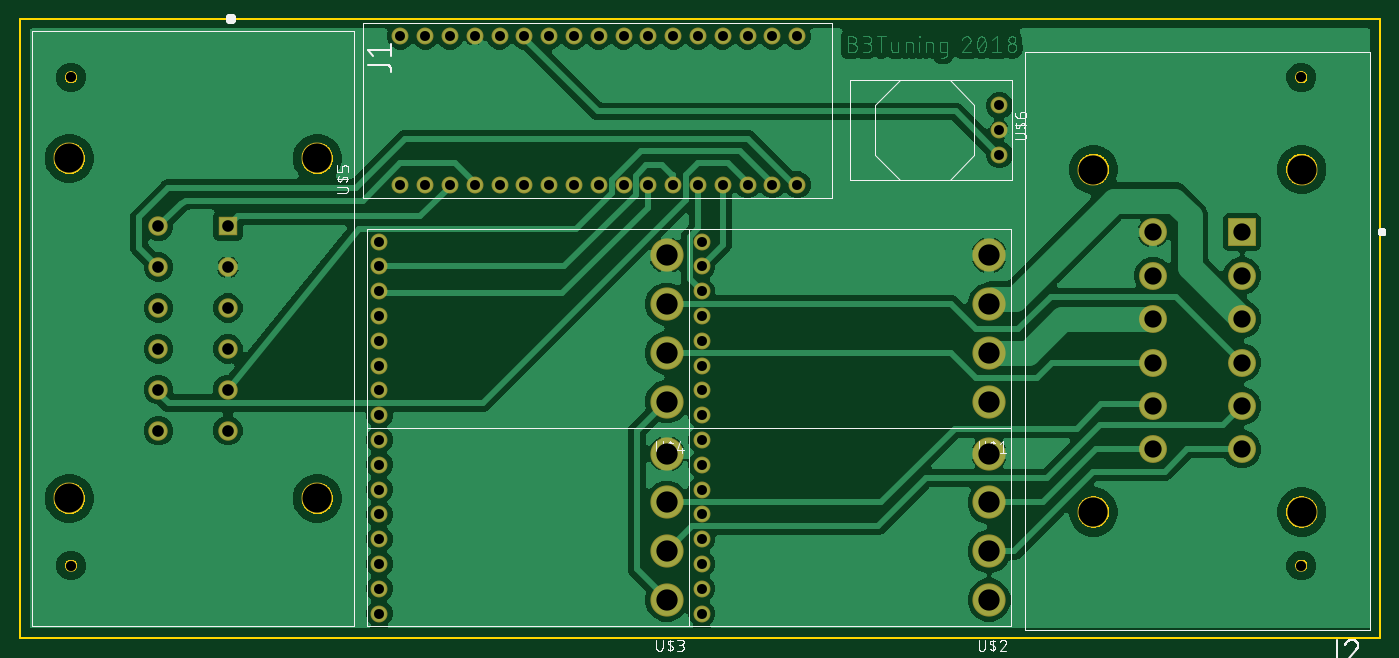
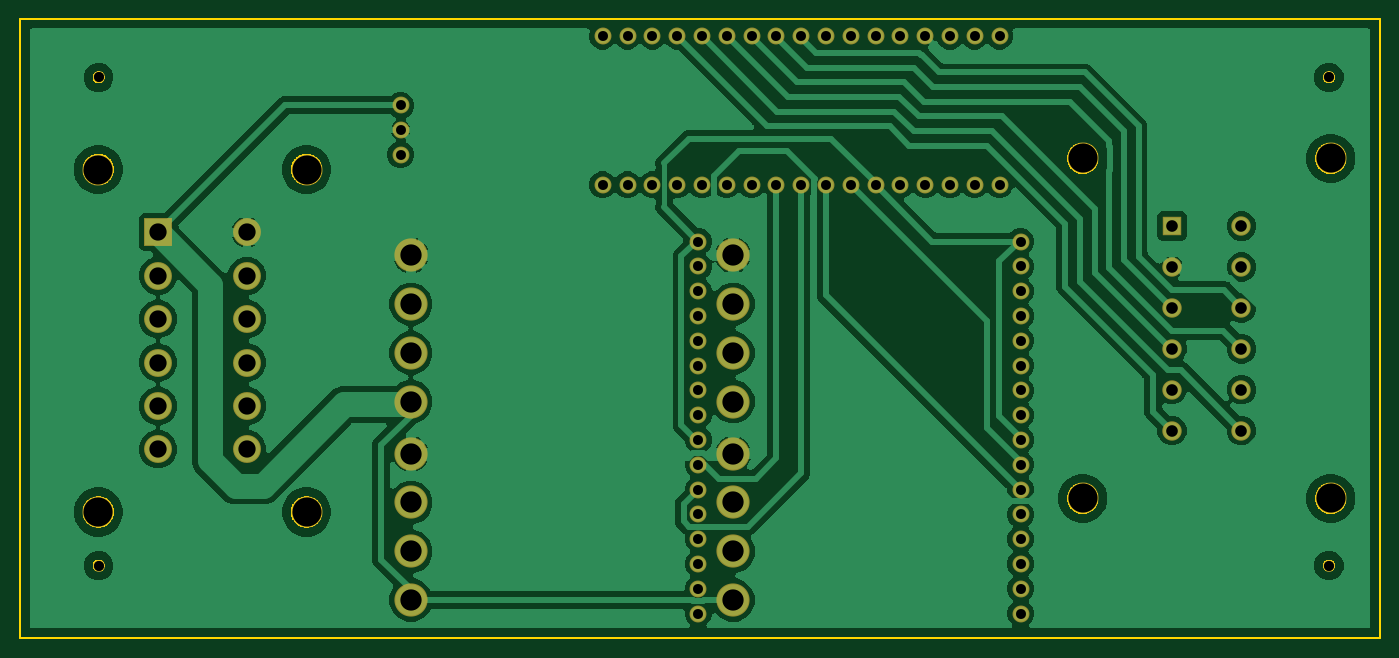
Circuit board: 10 layer files. Board 139.4 x 63.5 mm.
- bottom_copper: copper_bottom.gbr (155759 bytes)
- top_copper: copper_top.gbr (189428 bytes)
- drill: drills.xln (1847 bytes)
- outline: profile.gbr (22644 bytes)
- bottom_silk: silkscreen_bottom.gbr (274 bytes)
- top_silk: silkscreen_top.gbr (53413 bytes)
- bottom_mask: soldermask_bottom.gbr (2940 bytes)
- top_mask: soldermask_top.gbr (2940 bytes)
- paste: solderpaste_bottom.gbr (271 bytes)
- paste: solderpaste_top.gbr (271 bytes)

=== bottom_copper: copper_bottom.gbr (155759 bytes, source omitted) ===
=== top_copper: copper_top.gbr (189428 bytes, source omitted) ===
=== drill: drills.xln ===
M48
;GenerationSoftware,Autodesk,EAGLE,9.1.2*%
;CreationDate,2018-08-08T23:14:35Z*%
FMAT,2
ICI,OFF
METRIC,TZ,000.000
T7C1.000
T6C1.016
T5C1.020
T4C1.190
T3C1.770
T2C2.180
T1C2.990
%
G90
M71
T1
X3810Y51700
X29210Y51700
X29210Y16880
X3810Y16880
X130050Y15485
X108710Y15485
X108710Y50565
X130050Y50565
T2
X65010Y36780
X65010Y31780
X65010Y26780
X65010Y21460
X65010Y16460
X65010Y11460
X65010Y6460
X65010Y41780
X98030Y26780
X98030Y16460
X98030Y21460
X98030Y31780
X98030Y36780
X98030Y41780
X98030Y6460
X98030Y11460
T3
X123940Y44135
X123940Y35245
X123940Y26350
X114820Y21905
X114820Y30795
X114820Y35245
X114820Y39690
X114820Y44135
X123940Y30795
X123940Y21905
X123940Y39690
X114820Y26350
T4
X20065Y44765
X20065Y40575
X20065Y32195
X20065Y28005
X20065Y23815
X12955Y23815
X12955Y28005
X12955Y36385
X12955Y40575
X20065Y36385
X12955Y44765
X12955Y32195
T5
X68590Y27950
X68590Y30490
X68590Y33030
X68590Y35570
X68590Y38110
X68590Y40650
X68590Y5090
X68590Y7630
X68590Y10170
X68590Y12710
X68590Y15250
X68590Y17790
X68590Y20330
X68590Y22870
X68590Y43190
X35570Y5090
X35570Y7630
X35570Y10170
X35570Y12710
X35570Y15250
X35570Y17790
X35570Y20330
X35570Y22870
X35570Y25410
X35570Y27950
X35570Y30490
X35570Y33030
X35570Y35570
X35570Y38110
X35570Y40650
X35570Y43190
X68590Y25410
X37730Y48990
X40270Y48990
X42810Y48990
X45350Y48990
X47890Y48990
X50430Y48990
X52970Y48990
X55510Y48990
X58050Y48990
X60590Y48990
X63130Y48990
X65670Y48990
X68210Y48990
X70750Y48990
X73290Y48990
X75830Y48990
X78370Y48990
X37730Y64230
X40270Y64230
X42810Y64230
X45350Y64230
X50430Y64230
X52970Y64230
X55510Y64230
X58050Y64230
X60590Y64230
X63130Y64230
X65670Y64230
X70750Y64230
X73290Y64230
X75830Y64230
X78370Y64230
X68210Y64230
X47890Y64230
T6
X99060Y52070
X99060Y54610
X99060Y57150
T7
X130000Y60000
X4000Y10000
X130000Y60000
X4000Y10000
X4000Y60000
X4000Y60000
X130000Y10000
X130000Y10000
M30
=== outline: profile.gbr (22644 bytes, source omitted) ===
=== bottom_silk: silkscreen_bottom.gbr ===
G04 EAGLE Gerber X2 export*
%TF.Part,Single*%
%TF.FileFunction,Legend,Bot,1*%
%TF.FilePolarity,Positive*%
%TF.GenerationSoftware,Autodesk,EAGLE,9.1.2*%
%TF.CreationDate,2018-08-08T23:14:36Z*%
G75*
%MOMM*%
%FSLAX34Y34*%
%LPD*%
%AMOC8*
5,1,8,0,0,1.08239X$1,22.5*%
G01*


M02*

=== top_silk: silkscreen_top.gbr (53413 bytes, source omitted) ===
=== bottom_mask: soldermask_bottom.gbr ===
G04 EAGLE Gerber X2 export*
%TF.Part,Single*%
%TF.FileFunction,Soldermask,Bot,1*%
%TF.FilePolarity,Negative*%
%TF.GenerationSoftware,Autodesk,EAGLE,9.1.2*%
%TF.CreationDate,2018-08-08T23:14:36Z*%
G75*
%MOMM*%
%FSLAX34Y34*%
%LPD*%
%AMOC8*
5,1,8,0,0,1.08239X$1,22.5*%
G01*
%ADD10C,1.203200*%
%ADD11R,1.988200X1.988200*%
%ADD12C,1.988200*%
%ADD13C,3.193200*%
%ADD14C,2.858200*%
%ADD15R,2.858200X2.858200*%
%ADD16C,1.733200*%
%ADD17C,3.399200*%
%ADD18C,1.727200*%


D10*
X40000Y600000D03*
X40000Y100000D03*
X1300000Y600000D03*
X1300000Y100000D03*
X40000Y600000D03*
X40000Y100000D03*
X1300000Y600000D03*
X1300000Y100000D03*
D11*
X200650Y447650D03*
D12*
X200650Y405750D03*
X200650Y363850D03*
X200650Y321950D03*
X200650Y280050D03*
X200650Y238150D03*
X129550Y238150D03*
X129550Y280050D03*
X129550Y321950D03*
X129550Y363850D03*
X129550Y405750D03*
X129550Y447650D03*
D13*
X38100Y517000D03*
X292100Y517000D03*
X292100Y168800D03*
X38100Y168800D03*
D14*
X1239400Y307950D03*
X1239400Y219050D03*
D15*
X1239400Y441350D03*
D14*
X1239400Y396900D03*
X1239400Y352450D03*
X1239400Y263500D03*
X1148200Y219050D03*
X1148200Y263500D03*
X1148200Y307950D03*
X1148200Y352450D03*
X1148200Y396900D03*
X1148200Y441350D03*
D13*
X1300500Y154850D03*
X1087100Y154850D03*
X1087100Y505650D03*
X1300500Y505650D03*
D16*
X685900Y254100D03*
X685900Y279500D03*
X685900Y304900D03*
X685900Y330300D03*
X685900Y355700D03*
X685900Y381100D03*
X685900Y406500D03*
X685900Y431900D03*
D17*
X980300Y267800D03*
X980300Y317800D03*
X980300Y367800D03*
X980300Y417800D03*
D16*
X685900Y50900D03*
X685900Y76300D03*
X685900Y101700D03*
X685900Y127100D03*
X685900Y152500D03*
X685900Y177900D03*
X685900Y203300D03*
X685900Y228700D03*
D17*
X980300Y64600D03*
X980300Y114600D03*
X980300Y164600D03*
X980300Y214600D03*
D16*
X355700Y50900D03*
X355700Y76300D03*
X355700Y101700D03*
X355700Y127100D03*
X355700Y152500D03*
X355700Y177900D03*
X355700Y203300D03*
X355700Y228700D03*
D17*
X650100Y64600D03*
X650100Y114600D03*
X650100Y164600D03*
X650100Y214600D03*
D16*
X355700Y254100D03*
X355700Y279500D03*
X355700Y304900D03*
X355700Y330300D03*
X355700Y355700D03*
X355700Y381100D03*
X355700Y406500D03*
X355700Y431900D03*
D17*
X650100Y267800D03*
X650100Y317800D03*
X650100Y367800D03*
X650100Y417800D03*
D16*
X377300Y489900D03*
X402700Y489900D03*
X428100Y489900D03*
X453500Y489900D03*
X478900Y489900D03*
X504300Y489900D03*
X529700Y489900D03*
X555100Y489900D03*
X580500Y489900D03*
X605900Y489900D03*
X631300Y489900D03*
X656700Y489900D03*
X682100Y489900D03*
X707500Y489900D03*
X732900Y489900D03*
X758300Y489900D03*
X783700Y489900D03*
X377300Y642300D03*
X402700Y642300D03*
X428100Y642300D03*
X453500Y642300D03*
X504300Y642300D03*
X529700Y642300D03*
X555100Y642300D03*
X580500Y642300D03*
X605900Y642300D03*
X631300Y642300D03*
X656700Y642300D03*
X707500Y642300D03*
X732900Y642300D03*
X758300Y642300D03*
X783700Y642300D03*
X682100Y642300D03*
X478900Y642300D03*
D18*
X990600Y520700D03*
X990600Y546100D03*
X990600Y571500D03*
M02*

=== top_mask: soldermask_top.gbr ===
G04 EAGLE Gerber X2 export*
%TF.Part,Single*%
%TF.FileFunction,Soldermask,Top,1*%
%TF.FilePolarity,Negative*%
%TF.GenerationSoftware,Autodesk,EAGLE,9.1.2*%
%TF.CreationDate,2018-08-08T23:14:36Z*%
G75*
%MOMM*%
%FSLAX34Y34*%
%LPD*%
%AMOC8*
5,1,8,0,0,1.08239X$1,22.5*%
G01*
%ADD10C,1.203200*%
%ADD11R,1.988200X1.988200*%
%ADD12C,1.988200*%
%ADD13C,3.193200*%
%ADD14C,2.858200*%
%ADD15R,2.858200X2.858200*%
%ADD16C,1.733200*%
%ADD17C,3.399200*%
%ADD18C,1.727200*%


D10*
X40000Y600000D03*
X40000Y100000D03*
X1300000Y600000D03*
X1300000Y100000D03*
X40000Y600000D03*
X40000Y100000D03*
X1300000Y600000D03*
X1300000Y100000D03*
D11*
X200650Y447650D03*
D12*
X200650Y405750D03*
X200650Y363850D03*
X200650Y321950D03*
X200650Y280050D03*
X200650Y238150D03*
X129550Y238150D03*
X129550Y280050D03*
X129550Y321950D03*
X129550Y363850D03*
X129550Y405750D03*
X129550Y447650D03*
D13*
X38100Y517000D03*
X292100Y517000D03*
X292100Y168800D03*
X38100Y168800D03*
D14*
X1239400Y307950D03*
X1239400Y219050D03*
D15*
X1239400Y441350D03*
D14*
X1239400Y396900D03*
X1239400Y352450D03*
X1239400Y263500D03*
X1148200Y219050D03*
X1148200Y263500D03*
X1148200Y307950D03*
X1148200Y352450D03*
X1148200Y396900D03*
X1148200Y441350D03*
D13*
X1300500Y154850D03*
X1087100Y154850D03*
X1087100Y505650D03*
X1300500Y505650D03*
D16*
X685900Y254100D03*
X685900Y279500D03*
X685900Y304900D03*
X685900Y330300D03*
X685900Y355700D03*
X685900Y381100D03*
X685900Y406500D03*
X685900Y431900D03*
D17*
X980300Y267800D03*
X980300Y317800D03*
X980300Y367800D03*
X980300Y417800D03*
D16*
X685900Y50900D03*
X685900Y76300D03*
X685900Y101700D03*
X685900Y127100D03*
X685900Y152500D03*
X685900Y177900D03*
X685900Y203300D03*
X685900Y228700D03*
D17*
X980300Y64600D03*
X980300Y114600D03*
X980300Y164600D03*
X980300Y214600D03*
D16*
X355700Y50900D03*
X355700Y76300D03*
X355700Y101700D03*
X355700Y127100D03*
X355700Y152500D03*
X355700Y177900D03*
X355700Y203300D03*
X355700Y228700D03*
D17*
X650100Y64600D03*
X650100Y114600D03*
X650100Y164600D03*
X650100Y214600D03*
D16*
X355700Y254100D03*
X355700Y279500D03*
X355700Y304900D03*
X355700Y330300D03*
X355700Y355700D03*
X355700Y381100D03*
X355700Y406500D03*
X355700Y431900D03*
D17*
X650100Y267800D03*
X650100Y317800D03*
X650100Y367800D03*
X650100Y417800D03*
D16*
X377300Y489900D03*
X402700Y489900D03*
X428100Y489900D03*
X453500Y489900D03*
X478900Y489900D03*
X504300Y489900D03*
X529700Y489900D03*
X555100Y489900D03*
X580500Y489900D03*
X605900Y489900D03*
X631300Y489900D03*
X656700Y489900D03*
X682100Y489900D03*
X707500Y489900D03*
X732900Y489900D03*
X758300Y489900D03*
X783700Y489900D03*
X377300Y642300D03*
X402700Y642300D03*
X428100Y642300D03*
X453500Y642300D03*
X504300Y642300D03*
X529700Y642300D03*
X555100Y642300D03*
X580500Y642300D03*
X605900Y642300D03*
X631300Y642300D03*
X656700Y642300D03*
X707500Y642300D03*
X732900Y642300D03*
X758300Y642300D03*
X783700Y642300D03*
X682100Y642300D03*
X478900Y642300D03*
D18*
X990600Y520700D03*
X990600Y546100D03*
X990600Y571500D03*
M02*

=== paste: solderpaste_bottom.gbr ===
G04 EAGLE Gerber X2 export*
%TF.Part,Single*%
%TF.FileFunction,Paste,Bot*%
%TF.FilePolarity,Positive*%
%TF.GenerationSoftware,Autodesk,EAGLE,9.1.2*%
%TF.CreationDate,2018-08-08T23:14:36Z*%
G75*
%MOMM*%
%FSLAX34Y34*%
%LPD*%
%AMOC8*
5,1,8,0,0,1.08239X$1,22.5*%
G01*


M02*

=== paste: solderpaste_top.gbr ===
G04 EAGLE Gerber X2 export*
%TF.Part,Single*%
%TF.FileFunction,Paste,Top*%
%TF.FilePolarity,Positive*%
%TF.GenerationSoftware,Autodesk,EAGLE,9.1.2*%
%TF.CreationDate,2018-08-08T23:14:36Z*%
G75*
%MOMM*%
%FSLAX34Y34*%
%LPD*%
%AMOC8*
5,1,8,0,0,1.08239X$1,22.5*%
G01*


M02*

